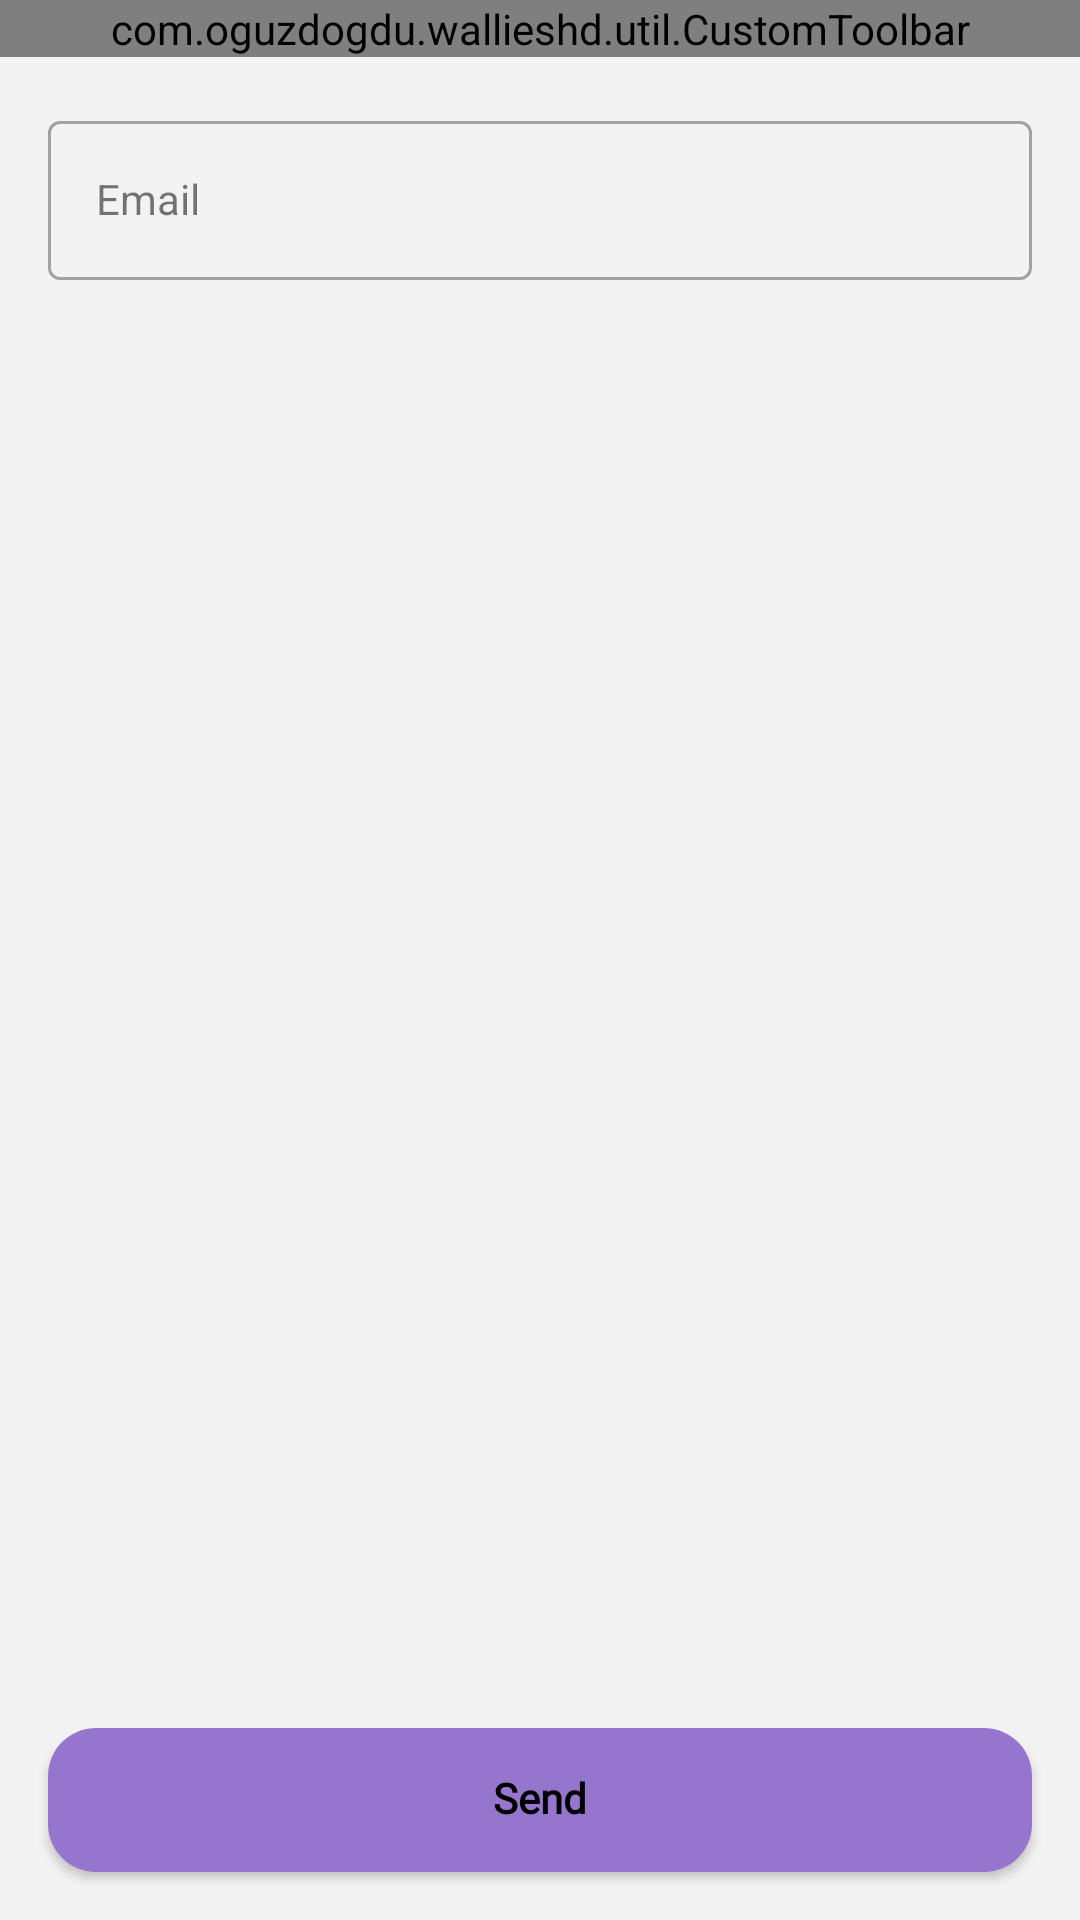

Reconstruct the res/layout file that produces this screen, plus the resources it refers to.
<!-- AndroidManifest.xml: application theme Theme.Wallies -->
<!-- res/layout/fragment_forgot_my_password.xml -->
<?xml version="1.0" encoding="utf-8"?>
<androidx.constraintlayout.widget.ConstraintLayout xmlns:android="http://schemas.android.com/apk/res/android"
    xmlns:app="http://schemas.android.com/apk/res-auto"
    xmlns:tools="http://schemas.android.com/tools"
    android:layout_width="match_parent"
    android:layout_height="match_parent">

    <com.oguzdogdu.wallieshd.util.CustomToolbar
        android:id="@+id/toolbarForgotPassword"
        android:layout_width="match_parent"
        android:layout_height="wrap_content"
        app:layout_constraintEnd_toEndOf="parent"
        app:layout_constraintStart_toStartOf="parent"
        app:layout_constraintTop_toTopOf="parent">
    </com.oguzdogdu.wallieshd.util.CustomToolbar>

    <com.google.android.material.textfield.TextInputLayout
        android:id="@+id/emailLayout"
        style="@style/LoginTextInputOuterFieldStyle"
        android:layout_width="match_parent"
        android:layout_height="wrap_content"
        android:layout_marginHorizontal="@dimen/dp_16"
        android:layout_marginStart="@dimen/dp_16"
        android:layout_marginTop="@dimen/dp_16"
        android:layout_marginEnd="@dimen/dp_16"
        android:gravity="center"
        app:endIconMode="clear_text"
        app:layout_constraintEnd_toEndOf="parent"
        app:layout_constraintStart_toStartOf="parent"
        app:layout_constraintTop_toBottomOf="@+id/toolbarForgotPassword">

        <com.google.android.material.textfield.TextInputEditText
            android:id="@+id/editTextSetEmail"
            style="@style/LoginTextInputInnerFieldStyle"
            android:layout_width="match_parent"
            android:layout_height="wrap_content"
            android:hint="@string/email"
            android:inputType="textEmailAddress" />
    </com.google.android.material.textfield.TextInputLayout>

    <androidx.appcompat.widget.AppCompatButton
        android:id="@+id/button"
        style="@style/BaseButtonStyle"
        android:layout_width="match_parent"
        android:layout_height="wrap_content"
        android:layout_marginHorizontal="@dimen/dp_16"
        android:layout_marginStart="@dimen/dp_16"
        android:layout_marginEnd="@dimen/dp_16"
        android:layout_marginBottom="@dimen/dp_16"
        android:text="@string/send_info"
        android:textStyle="bold"
        app:layout_constraintBottom_toBottomOf="parent"
        app:layout_constraintEnd_toEndOf="parent"
        app:layout_constraintStart_toStartOf="parent" />
</androidx.constraintlayout.widget.ConstraintLayout>
<!-- resources referenced by this layout -->
<resources>
  <dimen name="dp_16">16dp</dimen>
  <string name="email">Email</string>
  <string name="send_info">Send</string>
  <style name="BaseButtonStyle" parent="Widget.AppCompat.Button">
          <item name="android:textColor">@color/black</item>
          <item name="android:fontFamily">@font/googlesansmedium</item>
          <item name="android:background">@drawable/button_selector</item>
          <item name="android:textSize">@dimen/sp_14</item>
          <item name="textAllCaps">false</item>
          <item name="android:clickable">true</item>
          <item name="android:includeFontPadding">false</item>
          <item name="android:gravity">center</item>
      </style>
  <style name="LoginTextInputInnerFieldStyle" parent="Widget.MaterialComponents.TextInputLayout.OutlinedBox">
          <item name="android:layout_width">match_parent</item>
          <item name="android:layout_height">wrap_content</item>
          <item name="android:textColor">@color/black</item>
          <item name="android:textColorHint">@color/black</item>
          <item name="android:maxLines">1</item>
          <item name="android:textSize">@dimen/dp_14</item>
          <item name="android:singleLine">true</item>
      </style>
  <style name="LoginTextInputOuterFieldStyle" parent="Widget.MaterialComponents.TextInputLayout.OutlinedBox">
          <item name="android:layout_width">match_parent</item>
          <item name="android:layout_height">wrap_content</item>
          <item name="android:layout_marginTop">@dimen/dp_8</item>
          <item name="android:layout_marginBottom">@dimen/dp_8</item>
      </style>
  <style name="Theme.Wallies" parent="Theme.MaterialComponents.DayNight.NoActionBar">
          
          <item name="colorPrimary">@color/purple_500</item>
          <item name="colorPrimaryVariant">@color/purple_700</item>
          <item name="colorOnPrimary">@color/white</item>
          
          <item name="colorSecondary">@color/teal_200</item>
          <item name="colorSecondaryVariant">@color/teal_700</item>
          <item name="colorOnSecondary">@color/black</item>
          
  
          <item name="android:windowBackground">@color/background</item>
          <item name="android:statusBarColor">@color/purple_03</item>
          
      </style>
  <color name="black">#FF000000</color>
  <!-- drawable button_selector (drawable) -->
  <?xml version="1.0" encoding="utf-8"?>
  <selector xmlns:android="http://schemas.android.com/apk/res/android">
      <item android:drawable="@drawable/bg_button" android:state_enabled="true" />
      <item android:drawable="@drawable/bg_button_disabled" android:state_enabled="false" />
  </selector>
  <dimen name="sp_14">14sp</dimen>
  <dimen name="dp_14">14dp</dimen>
  <dimen name="dp_8">8dp</dimen>
  <color name="purple_500">#FF6200EE</color>
  <color name="purple_700">#FF3700B3</color>
  <color name="white">#FFFFFFFF</color>
  <color name="teal_200">#FF03DAC5</color>
  <color name="teal_700">#FF018786</color>
  <color name="background">#F3F3F3</color>
  <color name="purple_03">#7539c6</color>
  <!-- drawable bg_button (drawable) -->
  <?xml version="1.0" encoding="utf-8"?>
  <ripple xmlns:android="http://schemas.android.com/apk/res/android"
      android:color="@color/background_button">
      <item android:id="@android:id/background" >
          <shape android:shape="rectangle">
              <solid android:color="@color/background_button" />
              <corners android:radius="@dimen/dp_16" />
          </shape>
      </item>
  </ripple>
  <!-- drawable bg_button_disabled (drawable) -->
  <?xml version="1.0" encoding="utf-8"?>
  <ripple xmlns:android="http://schemas.android.com/apk/res/android"
      android:color="@color/dim_gray">
      <item android:id="@android:id/background" >
          <shape android:shape="rectangle">
              <solid android:color="@color/dim_gray" />
              <corners android:radius="@dimen/dp_16" />
          </shape>
      </item>
  </ripple>
  <color name="background_button">#9575CD</color>
  <color name="dim_gray">#6d6a75</color>
</resources>
